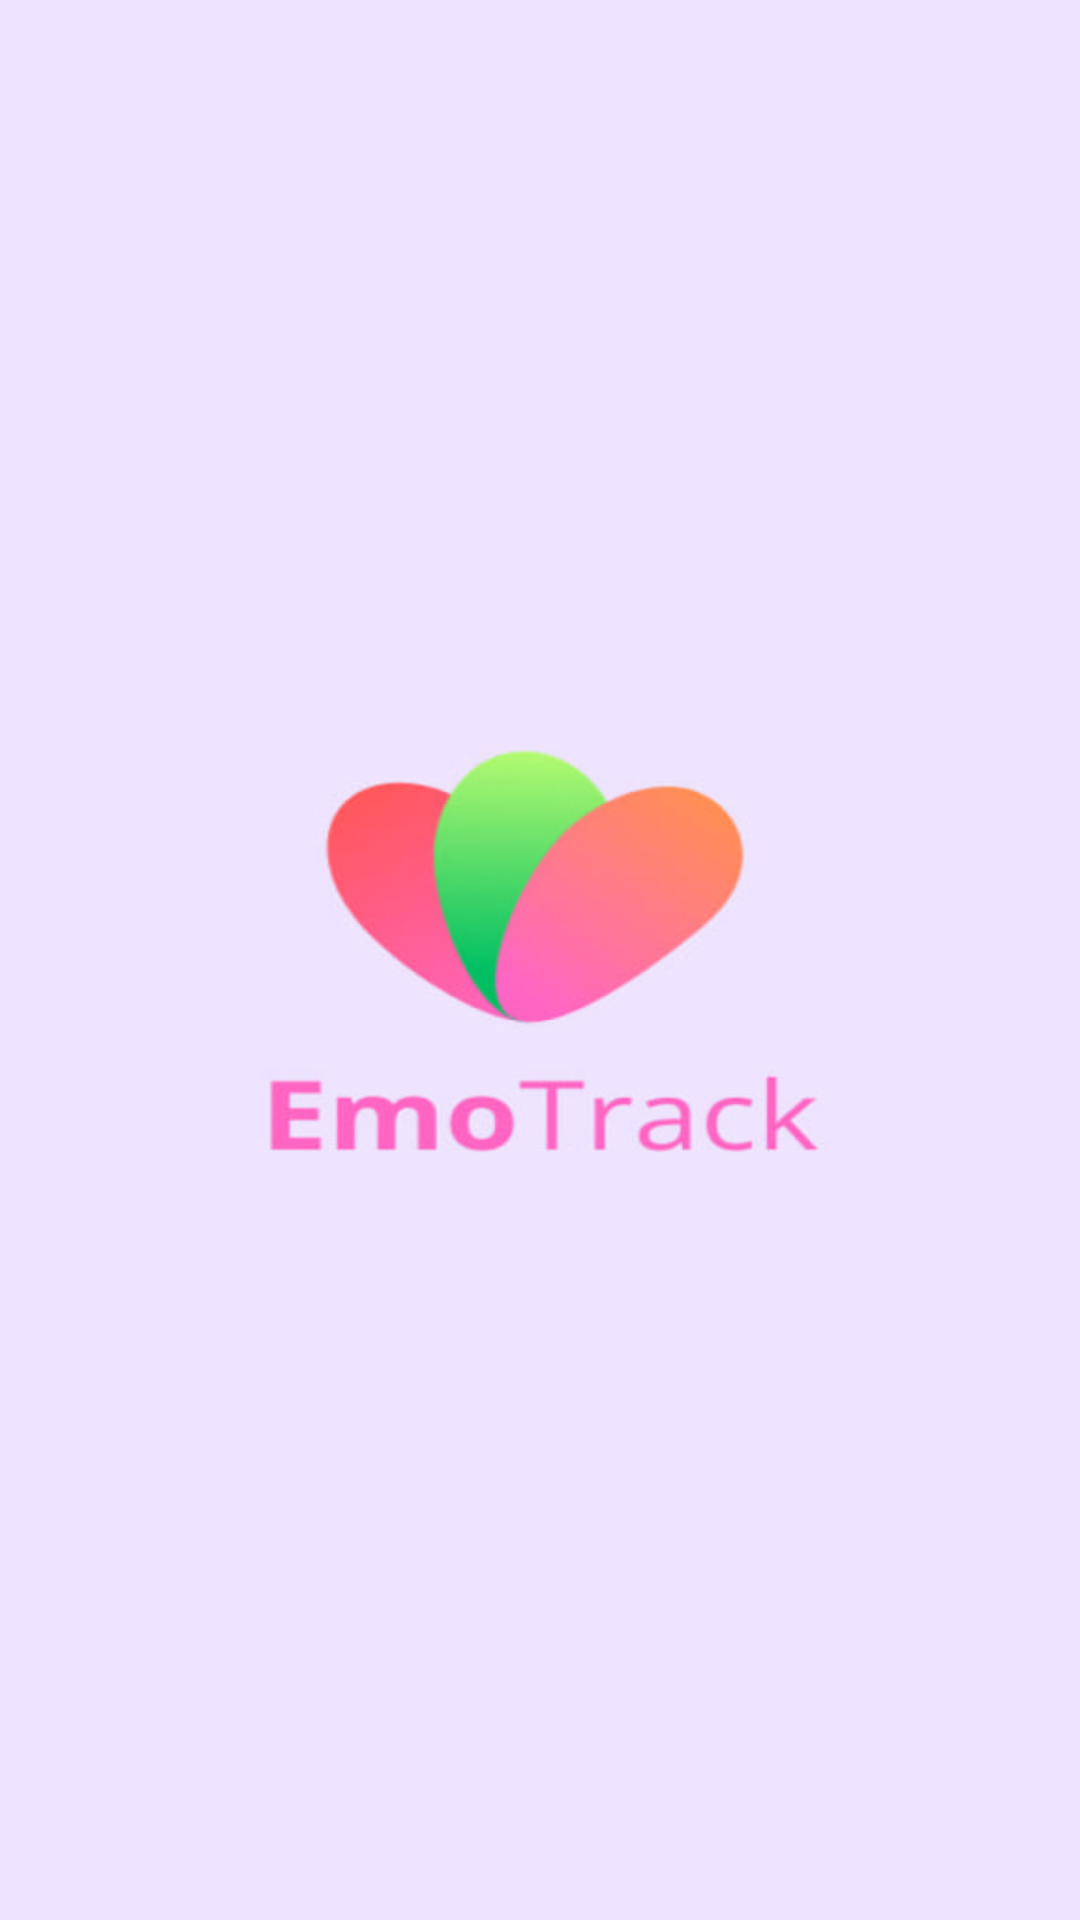

This screen was rendered from an Android layout file. Write that file and the resources it references.
<!-- AndroidManifest.xml: application theme Theme.Prilojenie -->
<!-- res/layout/activity_main.xml -->
<?xml version="1.0" encoding="utf-8"?>
<androidx.constraintlayout.widget.ConstraintLayout xmlns:android="http://schemas.android.com/apk/res/android"
    xmlns:app="http://schemas.android.com/apk/res-auto"
    xmlns:tools="http://schemas.android.com/tools"
    android:id="@+id/main"
    android:layout_width="match_parent"
    android:layout_height="match_parent"
    android:background="@drawable/loadingscrin"
    tools:context=".MainActivity"/>
<!-- resources referenced by this layout -->
<resources>
  <!-- drawable loadingscrin: jpg bitmap (drawable, 16175 bytes) -->
  <style name="Theme.Prilojenie" parent="Base.Theme.Prilojenie" />
  <style name="Base.Theme.Prilojenie" parent="Theme.Material3.DayNight.NoActionBar">
          
          
      </style>
</resources>
